Labelled photos from "RLD_Dataset_Split", an image-classification folder in kevoctavian/ProgramRLD. The possible labels are: bacterial blight, healthy, rice blast, tungro.

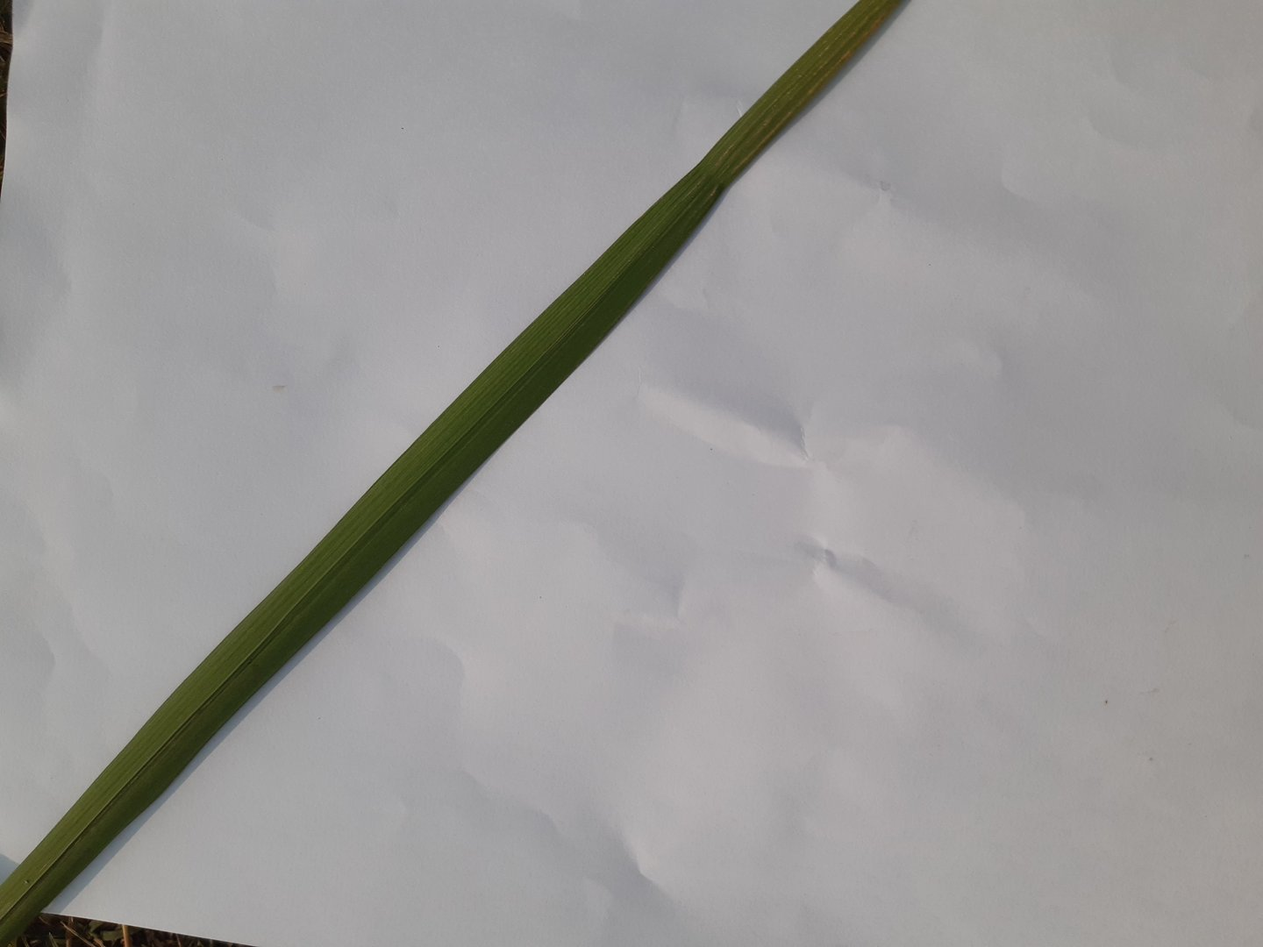
Label: healthy

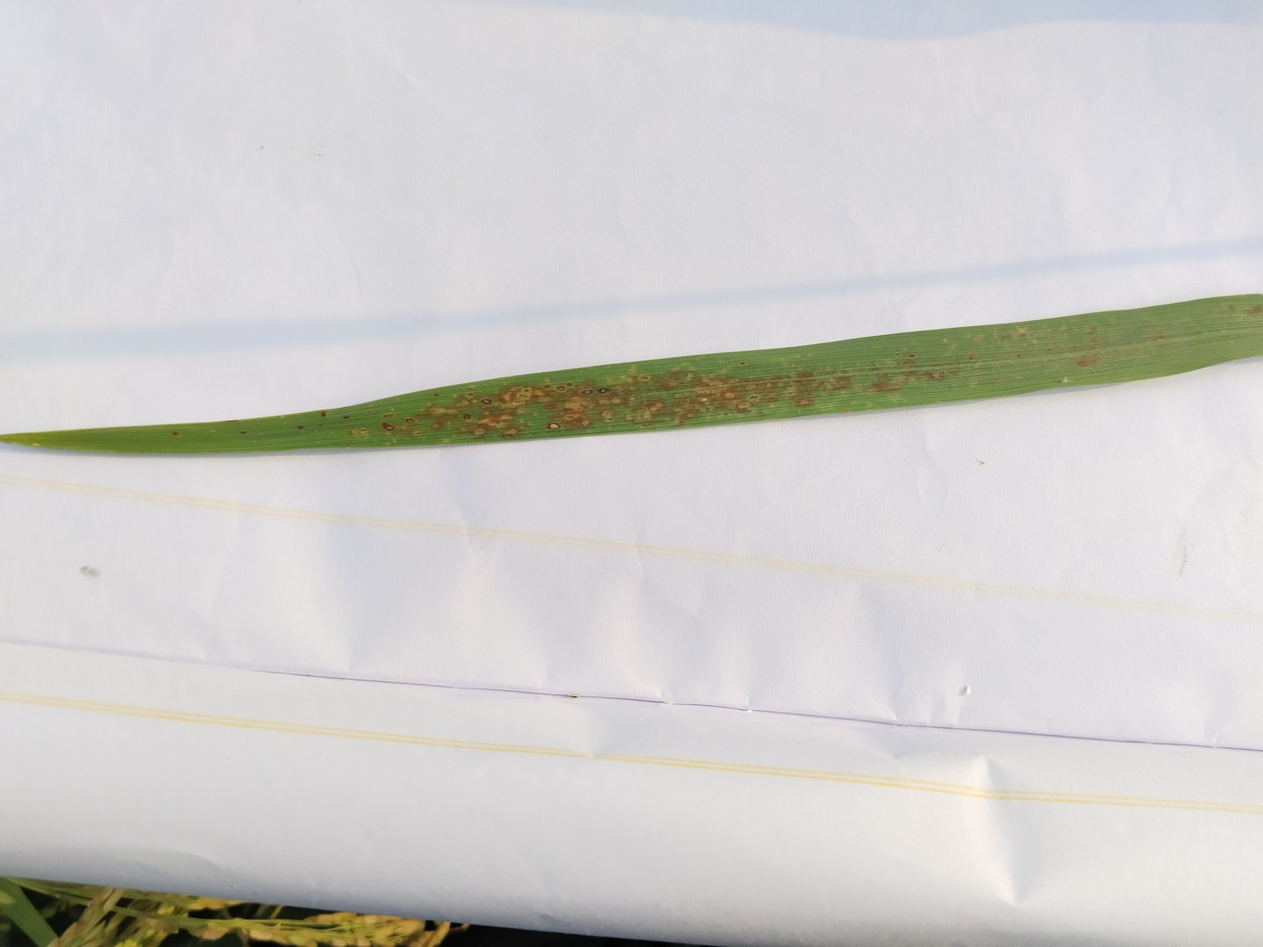
Label: rice blast

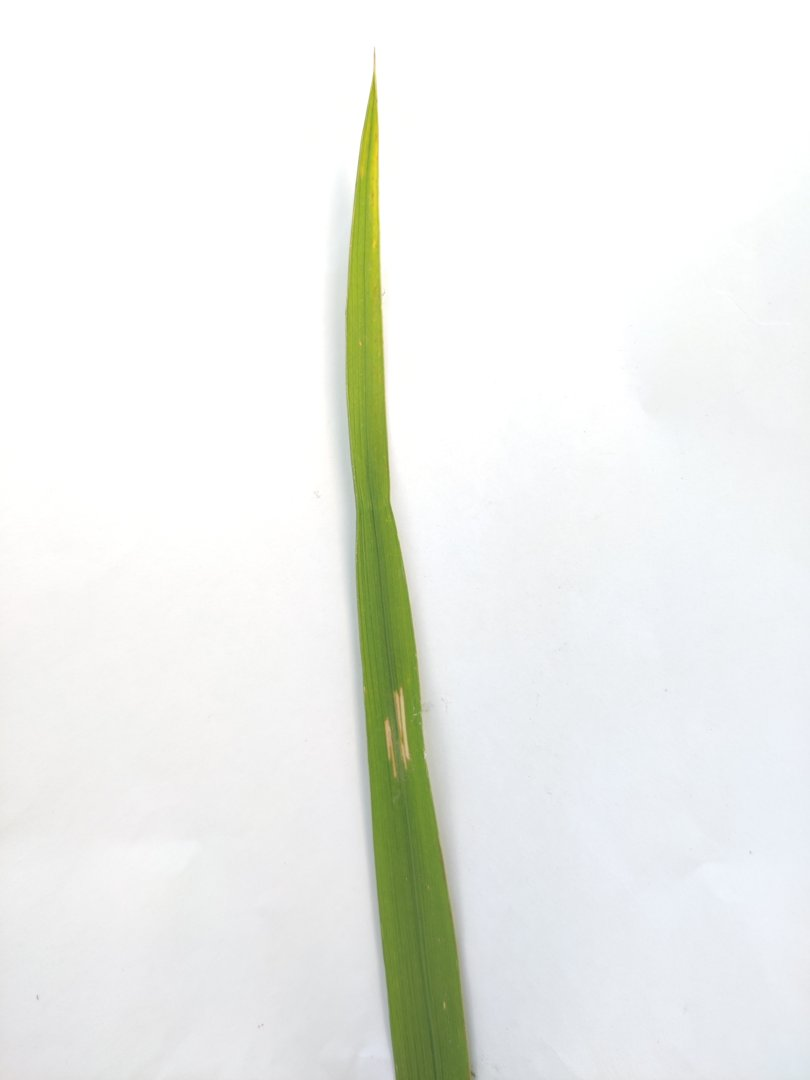
Label: tungro

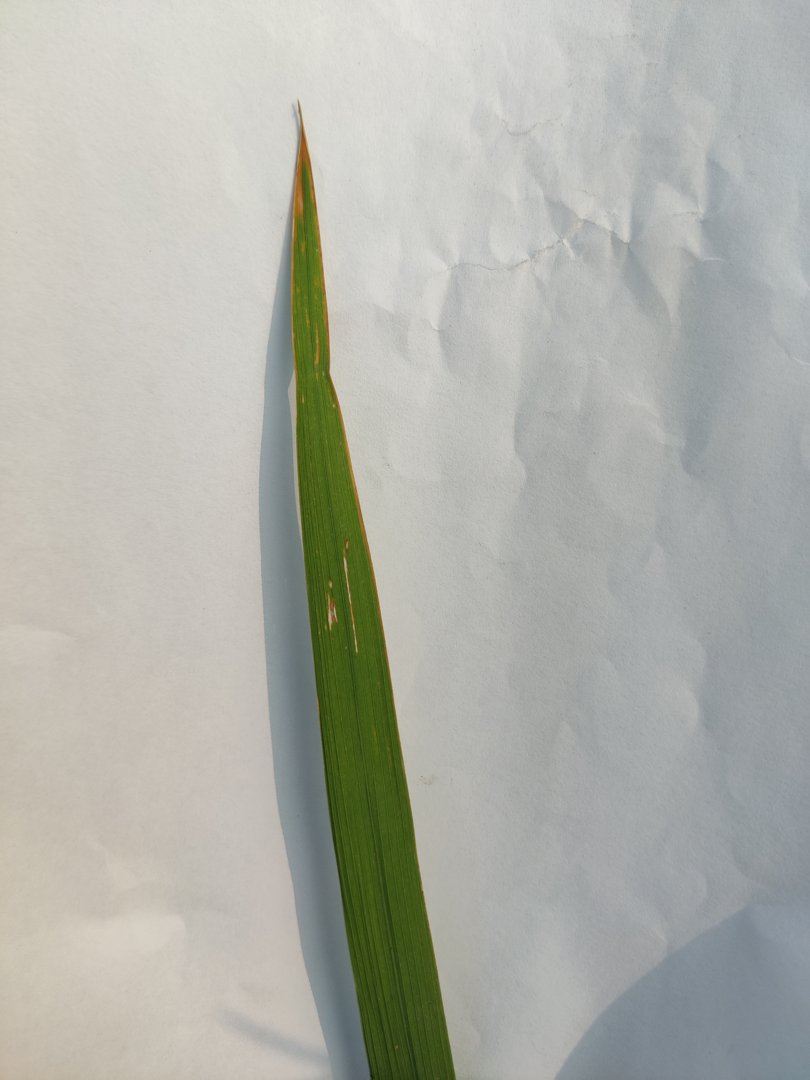
Label: bacterial blight

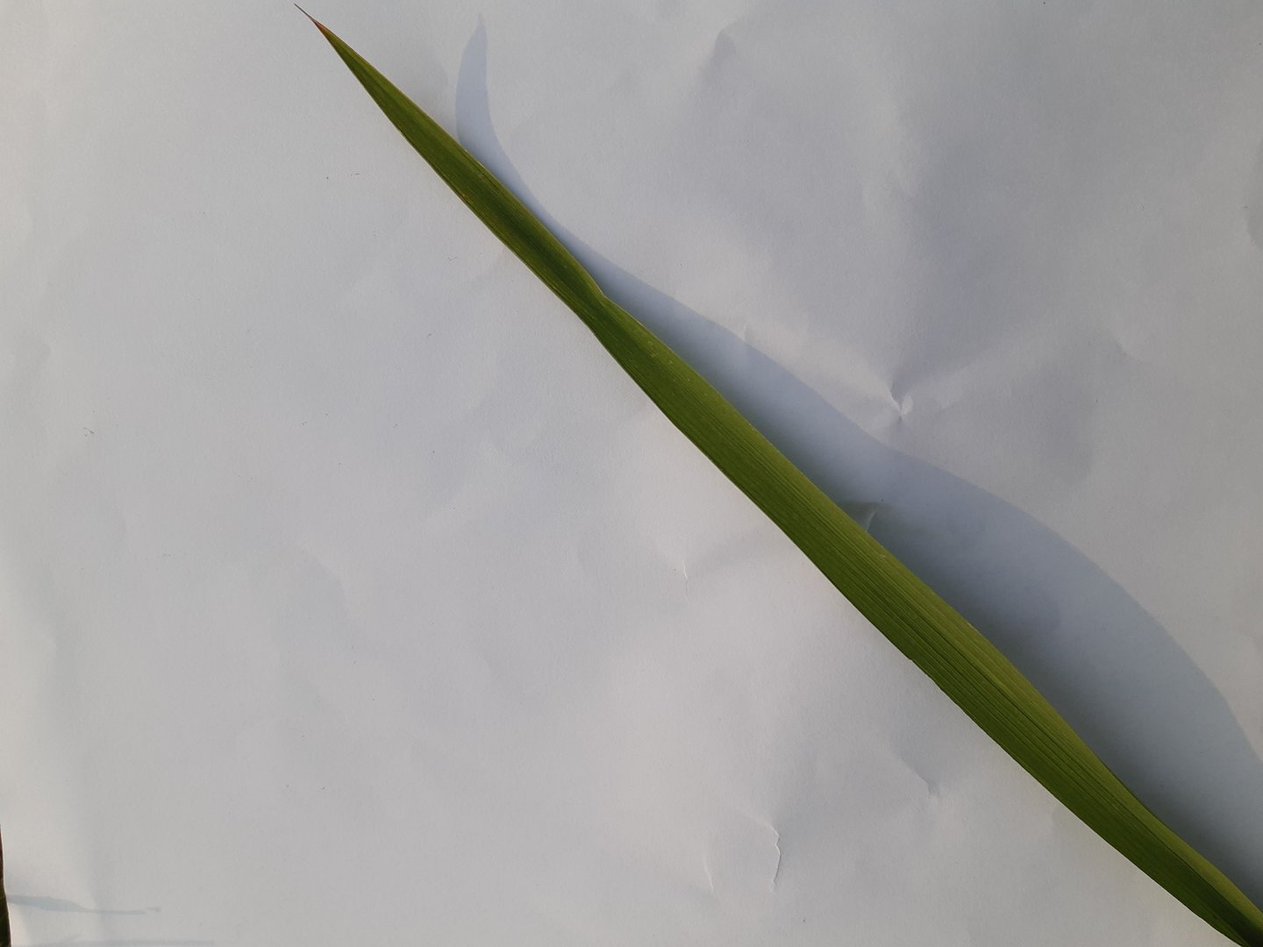
Label: healthy

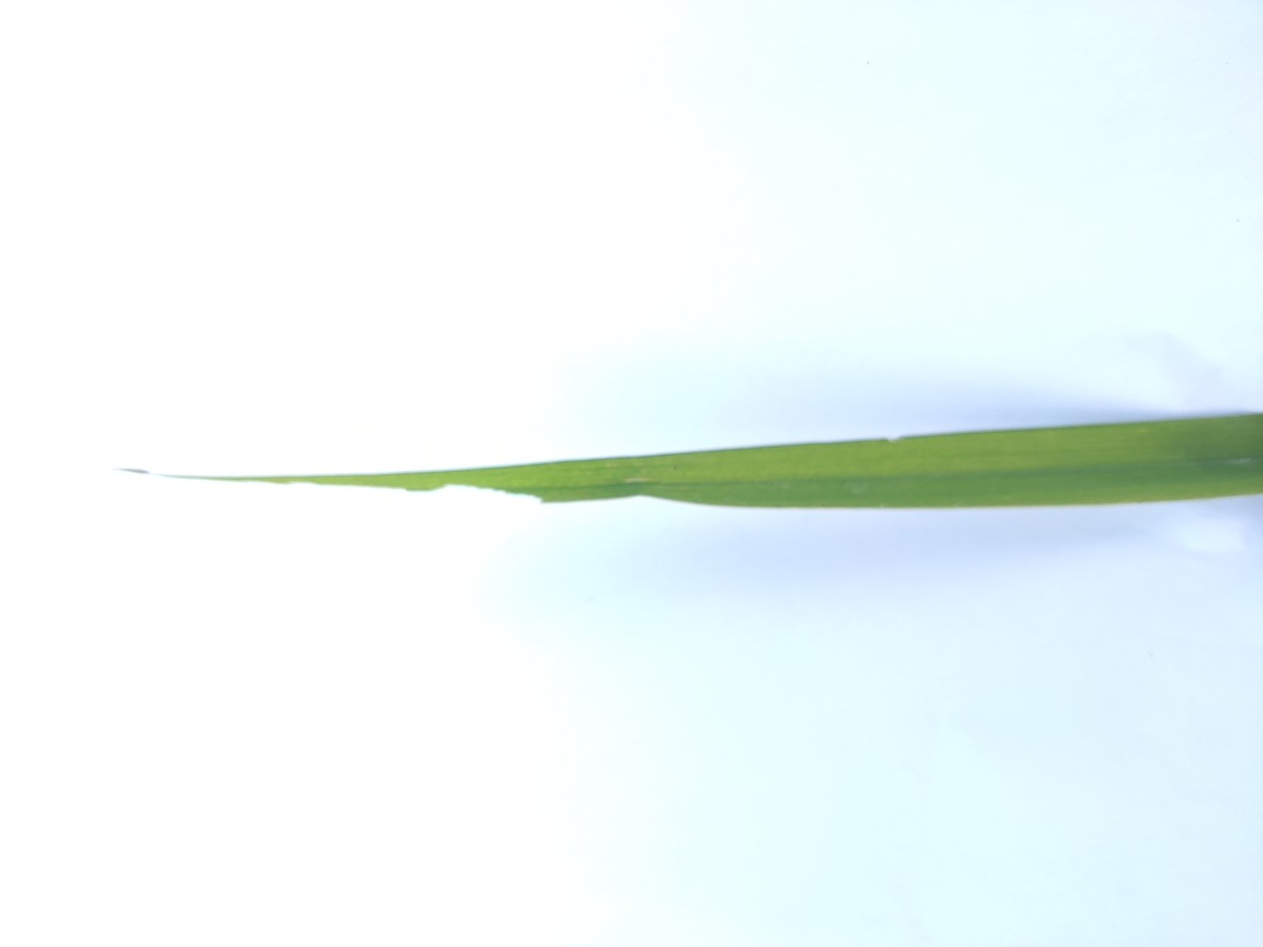
Label: rice blast
